Run: headless pygame with SDL's dummy video driver; simulated clock (each Clock.tick advances the game by its frame time, no real sleeping); random seed 0; keys injected as events and as key.get_pressed() state; no mouse input.
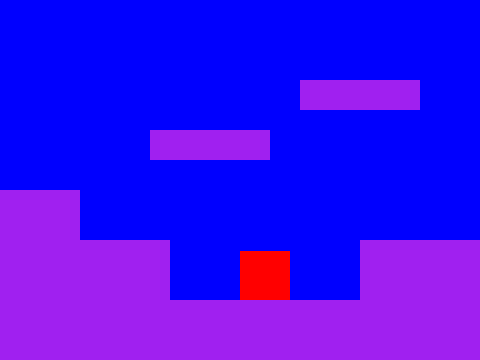
Frame 1 of 4 · flips 1–60 · no input
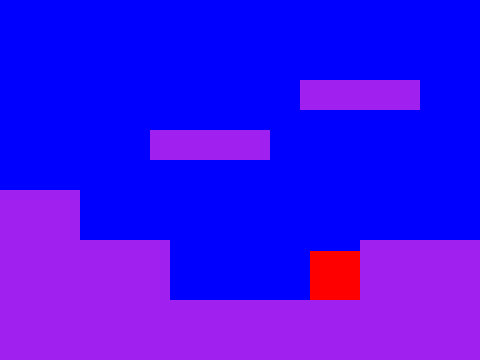
Frame 2 of 4 · flips 61–180 · tapped SPACE, RETURN · held RIGHT (→), D
Frame 3 of 4 · flips 181–300 · held DOWN (↓), S · screen unchanged from frame 2, image omitted
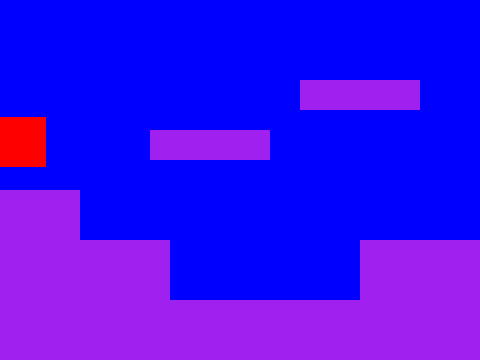
Frame 4 of 4 · flips 301–420 · held LEFT (←), A, UP (↑), W

The pygame program that drew these frames:

import pygame

pygame.init()
screen = pygame.display.set_mode((480, 360))
clock = pygame.time.Clock()
running = True
dt = 0
velocity_y = 0
velocity_x = 0
gravity = -0.5
player_y = 180
player_x = 240
move_speed = 1.5
fall_tick = 0
scene_row = 1
blocks = [
   
]
list_scenes = []
scenes = {1:[
             pygame.Rect(0, 300, 480, 60),
             pygame.Rect(360, 240, 120, 60),
             pygame.Rect(150, 130, 120, 30),
             pygame.Rect(0, 240, 170, 60),
             pygame.Rect(0, 190, 80, 100),
             pygame.Rect(300, 80, 120, 30)
         ],
         2:[pygame.Rect(0, 300, 480, 60),pygame.Rect(0, 240, 170, 60),pygame.Rect(260,150,70,150),pygame.Rect(260,220,140,100)]}
spikes = {1:[],2:[150,300,180,260,210,300]}

def set_up(id,x):
    global scenes,player_x,player_y,list_scenes
    if id in scenes:
        list_scenes = scenes[id]
        blocks.clear()
        for list_scene in list_scenes:
            blocks.append(list_scene)
        player_x = x
set_up(scene_row,240)
def fix_overlap():
    global velocity_y, player_y, fall_tick
    if velocity_y > 0:
        player_y -= velocity_y
        velocity_y = 0
        fall_tick = 0
    elif velocity_y < 0:
        player_y -= velocity_y
        velocity_y = 0


def move(x):
    global velocity_x, player_x, player_y,scene_row
    player_x += x
    player_y -= 3
    player = pygame.draw.rect(screen, "red", (player_x, player_y, 50, 50))
    for block in blocks:
        if player.colliderect(block):
            player_x -= x
            player = pygame.draw.rect(screen, "red",
                                      (player_x, player_y, 50, 50))
            velocity_x = 0
    player_y += 3
    if player_x > 470:
        scene_row += 1
        set_up(scene_row,10)
    if player_x < 10:
        scene_row -= 1
        set_up(scene_row,470)
while running:

    for event in pygame.event.get():
        if event.type == pygame.QUIT:
            running = False

    screen.fill("blue")

    velocity_x *= 0.6
    player = pygame.draw.rect(screen, "red", (player_x, player_y, 50, 50))
    for block in blocks:
        pygame.draw.rect(screen, "purple", block)
    for block in blocks:
        if player.colliderect(block):
            fix_overlap()

    keys = pygame.key.get_pressed()
    if keys[pygame.K_UP] and fall_tick == 0:
        velocity_y = -10
    if keys[pygame.K_s]:
        pass
    if keys[pygame.K_LEFT]:
        velocity_x -= move_speed
    if keys[pygame.K_RIGHT]:
        velocity_x += move_speed
    velocity_y -= gravity

    pygame.display.flip()
    player_y += velocity_y
    move(velocity_x)
    fall_tick += 1

    dt = clock.tick(60) / 1000

pygame.quit()
